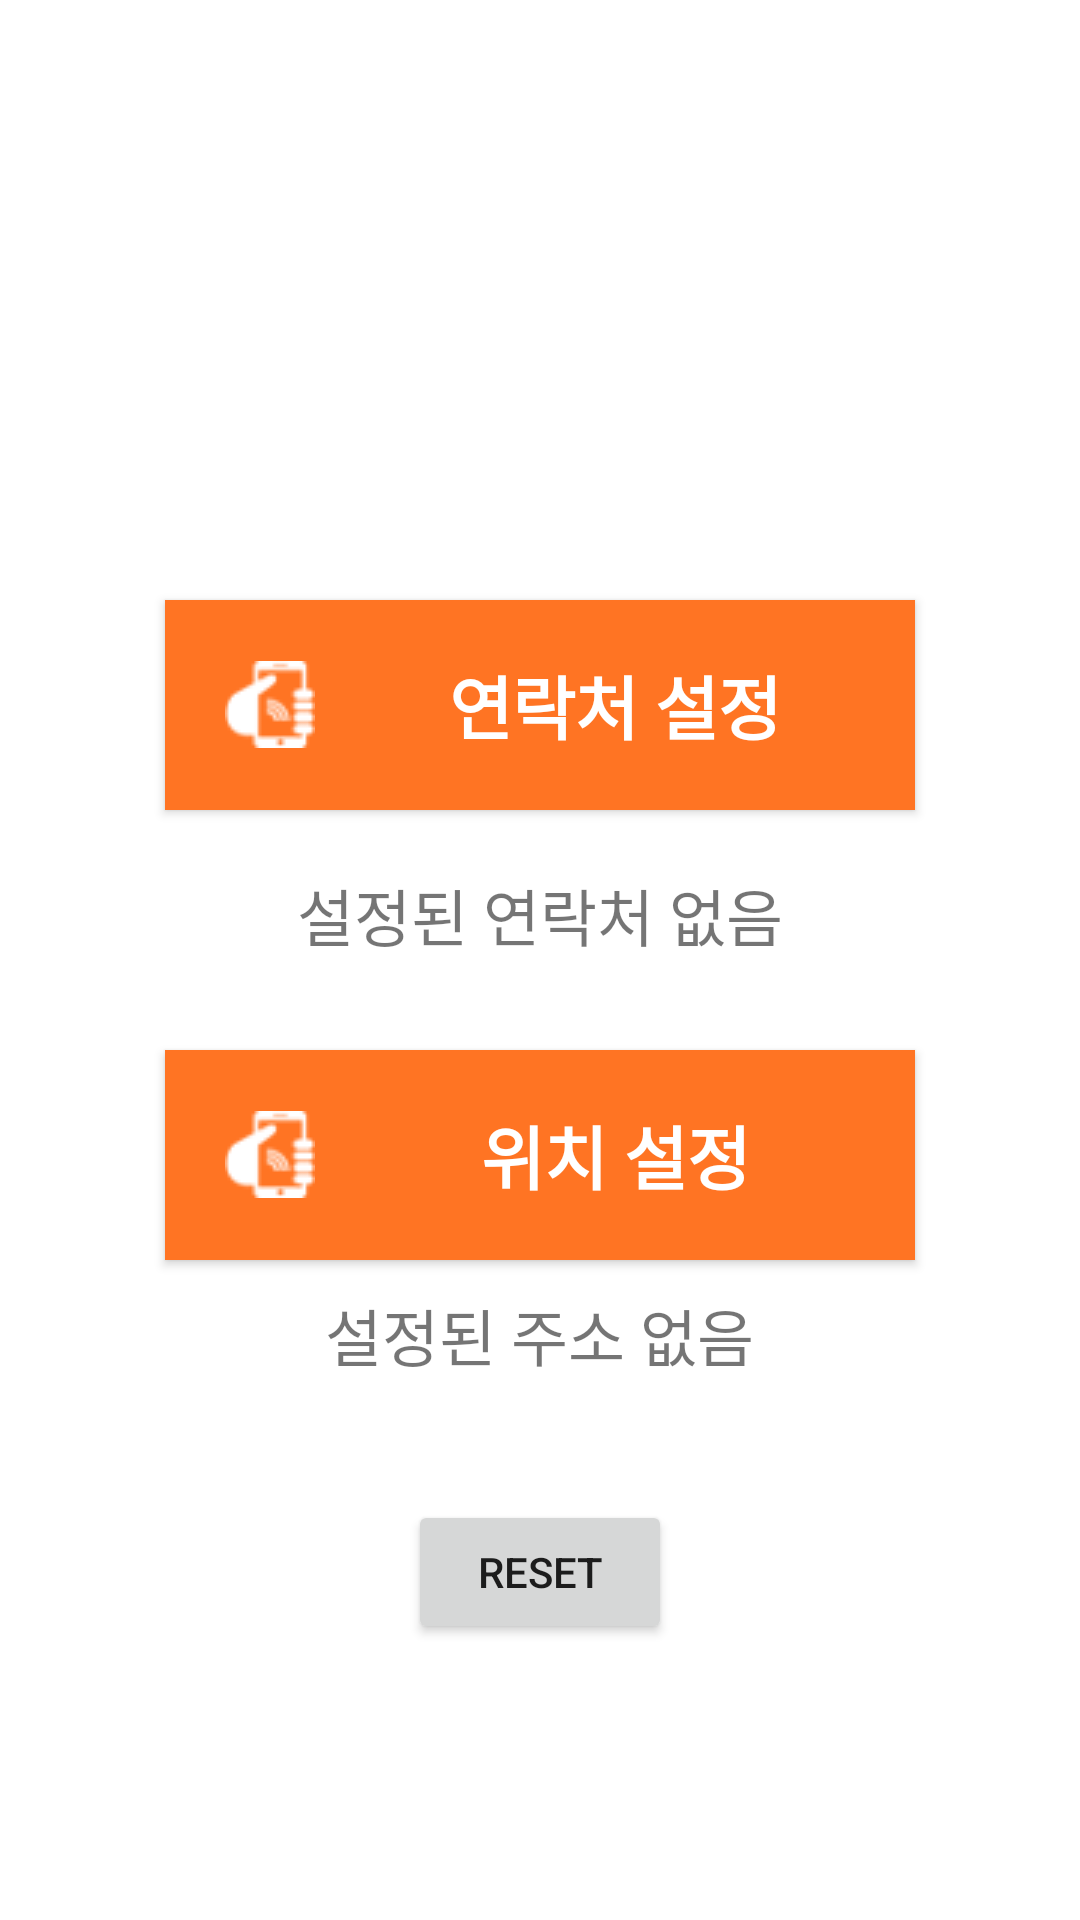

Here is an Android app screen rendered from its layout file. Give the layout XML and the strings, colors and styles it references.
<!-- AndroidManifest.xml: application theme AppTheme -->
<!-- res/layout/activity_number.xml -->
<?xml version="1.0" encoding="utf-8"?>

<android.support.constraint.ConstraintLayout xmlns:android="http://schemas.android.com/apk/res/android"
    xmlns:app="http://schemas.android.com/apk/res-auto"
    xmlns:tools="http://schemas.android.com/tools"
    android:layout_width="match_parent"
    android:layout_height="match_parent"
    android:background="#FFF"
    tools:context=".NumberActivity">

    <FrameLayout
        android:layout_width="match_parent"
        android:layout_height="match_parent"
        >

        <Button
            android:id="@+id/btn_phone"
            android:layout_width="250dp"
            android:layout_height="70dp"
            android:layout_gravity="center_horizontal"
            android:layout_marginTop="200dp"
            android:layout_marginBottom="100dp"
            android:background="#ff7423"
            android:drawableLeft="@drawable/conenct"
            android:onClick="phoneClicked"
            android:paddingLeft="20dp"
            android:text="연락처 설정"
            android:textColor="#ffffff"
            android:textSize="23sp"
            android:textStyle="bold" />

        <TextView
            android:id="@+id/text_phone"
            android:layout_width="wrap_content"
            android:layout_height="wrap_content"
            android:text="설정된 연락처 없음"
            android:textSize="10pt"
            android:textAlignment="center"
            android:layout_gravity="center_horizontal"
            android:layout_marginTop="290dp"/>

        <Button
            android:id="@+id/btn_addr"
            android:layout_width="250dp"
            android:layout_height="70dp"
            android:layout_gravity="center_horizontal"
            android:layout_marginTop="350dp"
            android:layout_marginBottom="100dp"
            android:background="#ff7423"
            android:drawableLeft="@drawable/conenct"
            android:paddingLeft="20dp"
            android:text="위치 설정"
            android:textColor="#ffffff"
            android:textSize="23sp"
            android:textStyle="bold" />

        <TextView
            android:id="@+id/textview"
            android:layout_width="wrap_content"
            android:layout_height="wrap_content"
            android:text="설정된 주소 없음"
            android:textSize="10pt"
            android:textAlignment="center"
            android:layout_gravity="center_horizontal"
            android:layout_marginTop="430dp"/>

        <Button
            android:id="@+id/Reset"
            android:layout_width="wrap_content"
            android:layout_height="wrap_content"
            android:layout_marginTop="500dp"
            android:layout_gravity="center_horizontal"
            android:onClick="resetClicked"
            android:text="Reset" />


    </FrameLayout>

</android.support.constraint.ConstraintLayout>
<!-- resources referenced by this layout -->
<resources>
  <!-- drawable conenct: png bitmap (drawable, 1546 bytes) -->
  <style name="AppTheme" parent="Theme.AppCompat.Light.NoActionBar">
  
          
          <item name="colorPrimary">#ff7423</item>
          <item name="colorPrimaryDark">#ff7423</item>
          <item name="colorAccent">@color/colorAccent</item>
          <item name="windowActionBar">false</item>
          <item name="windowNoTitle">true</item>
  
      </style>
  <!-- not gathered from this repository: default colours our renderer supplied (Android Studio template values) -->
  <color name="colorAccent">#FF03DAC5</color>
</resources>
